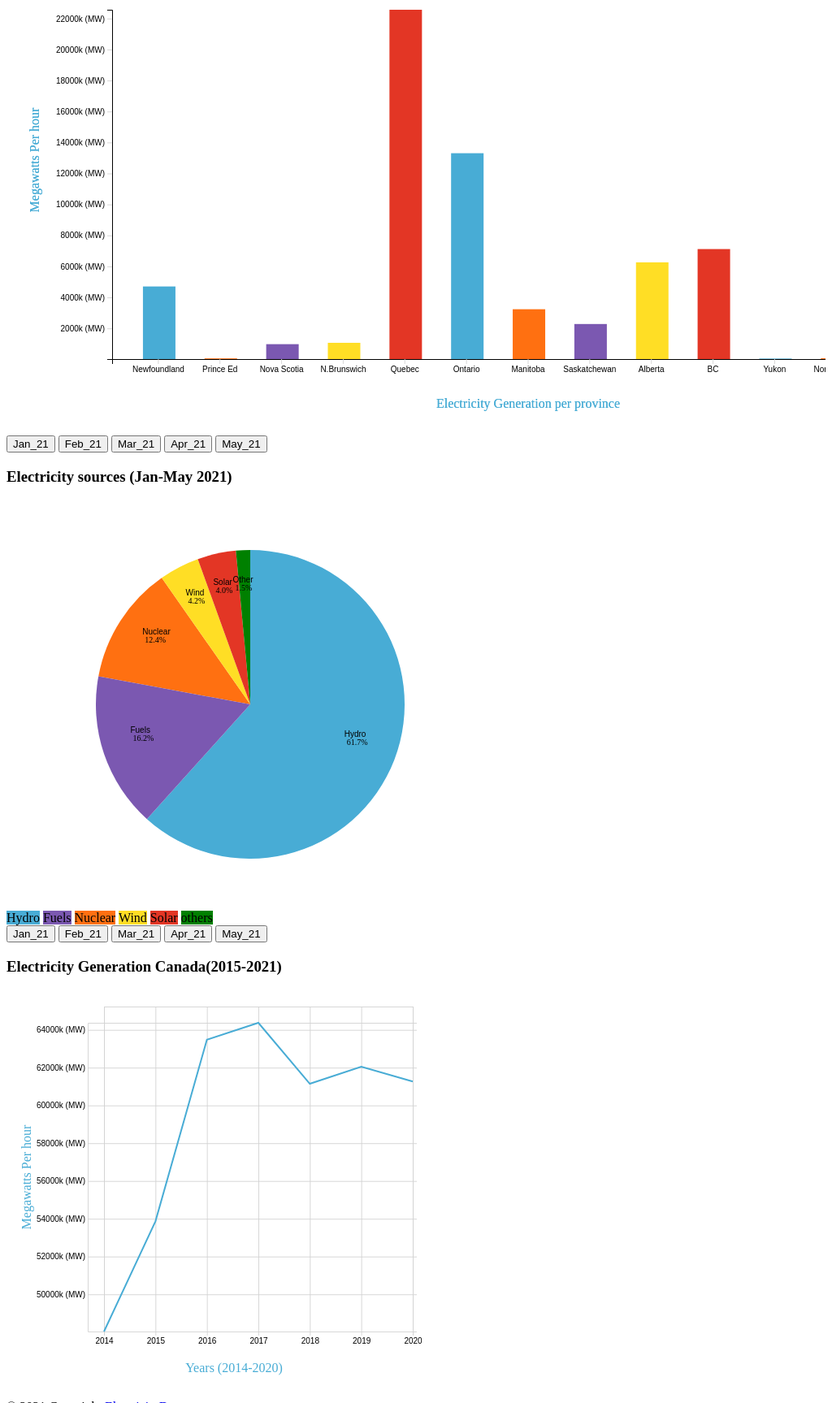
D3 v4 page, settled after 480 driven frames (8 s of simulated time); the page loaded 2 data file(s).


        d3.csv('data/electricityGeneration2.csv', pieC);
        d3.csv('data/electricityGeneration_perYear.csv', lineG);
        d3.csv('data/electricityGeneration2.csv', barG);

        var allPiedata=[];
       
        function pieC(data) {
                 allPiedata = data.filter(function (ele) {
                return ele.Geography == "Canada";// && ele.Type_of_electricity_generation !== "Total of all";
            });

            console.log(allPiedata);
            filterPieData('Jan_21');
           
        }


        function filterPieData(month){
            d3.select("svg.pieC g").remove();
            console.log("inside filter data");
            var Month_21_percent = [];
            var total=0;
            allPiedata.forEach((element,i) => {
                var monthDATAobj={};
                if(i==0){
                    total=element[month];
                    }
                    else{

                monthDATAobj.type=element.Type_of_electricity_generation;
                monthDATAobj.percent=element[month]* 100 / total;
                Month_21_percent.push(monthDATAobj);
                    }
                
            });
            console.log(Month_21_percent);


            var svg = d3.select("svg.pieC");
            width = 600;
            height = 500;
            radius = 190;

            var g = svg.append("g")
                .attr("transform", "translate(" + width / 2 + "," + height / 2 + ")");

            var ordScale = d3.scaleOrdinal(['#48acd5', '#ff7011', '#7b58b1', '#ffde25', '#e33625', 'green']);


            var pie = d3.pie().value(function (d) {
                return d.percent;
            });

            var arc = g.selectAll("arc")
                .data(pie(Month_21_percent))
                .enter();


            var path = d3.arc()
                .outerRadius(radius)
                .innerRadius(0);

            arc.append("path")
                .attr("d", path)
                .attr("fill",function(d,i){
                    return ordScale(Month_21_percent[i].type);
                })
                .on('mouseover', function (d, i) {
                    d3.select(this).transition()
                        .duration('50')
                        .attr('opacity', '.85');

                }).on('mouseout', function (d, i) {
                    d3.select(this).transition()
                        .duration('50')
                        .attr('opacity', '1');
                });

            var label = d3.arc()
                .outerRadius(radius + 90)
                .innerRadius(0);

            arc.append("text")
            .style("font-size",10)
                .attr("transform", function (d) {
                    return "translate(" + label.centroid(d) + ")";
                })
                .text(function(d,i){
                    return Month_21_percent[i].percent.toFixed(1)+"%";
                }).attr('dx','-1.2em')
                .attr('dy','0');
               
               
                arc.append("text")
               
                .attr("transform", function (d) {
                    return "translate(" + label.centroid(d) + ")";
                })
              .text(function(d,i){
                    return Month_21_percent[i].type;
                })
                .attr('dx','-1.5em')
                .attr('dy','-1em')
                .style("font-family", "arial")
                .style("font-size", 10); 


        }

        function lineG(data) {


            var minMaxY = d3.extent(data, d => d.Year);
            var minMaxX = d3.extent(data, d => Number(d.Megawatts));


            var xScale = d3.scaleLinear().domain([2014, 2020]).range([20, 400]);
            var yScale = d3.scaleLinear().domain(minMaxX).range([400, 20]);

            var xAxis = d3.axisBottom()
                .scale(xScale)
                .tickSize(405)
                .tickValues([2014, 2015, 2016, 2017, 2018, 2019, 2020])
                .tickFormat((d, i) => ['2014', '2015', '2016', '2017', '2018', '2019', '2020'][i]);

            d3.select("svg.lineG")
                .append("g").attr("class", "all").attr("transform", "translate(100,20)");
            d3.select("g.all")
                .append("g")
                .attr("id", "xAxisG")
                .transition().duration(3000)
                .call(xAxis);

            var yAxis = d3.axisLeft()
                .scale(yScale).tickSize(-405).tickFormat(d=>{
                return Math.abs(d) > 999 ? Math.sign(d)*((Math.abs(d)/1000).toFixed(1)) + 'k (MW)' : Math.sign(d)*Math.abs(d) +' (MW)';
                
              });

            d3.select("g.all")
                .append("g")
                .attr("id", "yAxisG")
                .transition().duration(3000)
                .call(yAxis);

            var dataLine = d3.line()
          
                .x(d => xScale(d.Year))
                .y(d => yScale(d.Megawatts));

            d3.select("g.all")
                .append("path")
                
                .attr("d", dataLine(data))
                .style("fill", "none")
               
                .style("stroke", "#48acd5")
                .style("stroke-width", 2);


            // years (2015-2021) text
            d3.select("svg.lineG")
                .append("g").attr("class", "textV")
                .append("text")
                .attr("x", width / 2 - 20).attr("y", 470)
                .text("Years (2014-2020)")
                .style("text-anchor", "middle")
                .style("fill", "#48acd5");

            //Megawatts text
            d3.select("svg.lineG")
                .append("g").attr("class", "textV")
                .append("text")
                .attr("x", -height / 2 + 20).attr("y", 30)
                .attr("transform", "rotate(-90)")
                .text("Megawatts Per hour")

                .style("text-anchor", "middle")
                .style("fill", "#48acd5");


            d3.select(".lineG")
                .on("mouseover", function () {
                    d3.selectAll(".tick line")
                        .style("stroke", "black");
                }).on("mouseout", function () {
                    d3.selectAll(".tick line")
                        .style("stroke", "lightgray").style("opacity", 0.9);
                });

        }

        var allCanadaBarG = [];
        filtr('Feb_21');

        function barG(data) {


            allCanadaBarG = data.filter(function (ele) {
                return ele.Type_of_electricity_generation == "Total of all" && ele.Geography !== "Canada";
            });
            filtr('Jan_21');
        }

      

        function filtr(month) {

           d3.select(".removeit").remove();
        //   d3.select(".barG.textV").remove();
            var monthD = [];
            allCanadaBarG.forEach(element => {
                var province = {};
                province.name = element.Geography;
                province.monthlyData = element[month];
                monthD.push(province);
            });
         

            var svg=d3.select("svg.barG"),
            width=1024,
            height=430;

            var minMax=d3.extent(monthD,d=>Number(d.monthlyData));
         

            var xScale=d3.scaleBand().domain(monthD.map(d=>{return d.name;})).range([0,width]).padding(0.5),
              yScale=d3.scaleLinear().domain(minMax).range([height,0]);


              var g= svg.append("g").attr("class","removeit").attr("transform","translate("+130+","+30+")");
             
              var xAxis=d3.axisBottom(xScale).tickFormat((d, i) =>['Newfoundland','Prince Ed','Nova Scotia','N.Brunswich','Quebec','Ontario','Manitoba','Saskatchewan','Alberta','BC','Yukon','Northwest T.','Nunavut'][i]);

              g.append("g")
              .attr("transform","translate(0,"+height+")")
              .transition().duration(3000)
              .call(xAxis);

              var yAxis=d3.axisLeft(yScale)
              .tickFormat(d=>{
                return Math.abs(d) > 999 ? Math.sign(d)*((Math.abs(d)/1000).toFixed(1)) + 'k (MW)' : Math.sign(d)*Math.abs(d) +' (MW)';
              })
              .ticks(13);
                            
              g.append("g")
              .transition().duration(3000)
              .call(yAxis);
             

               var colorScaleB=d3.scaleOrdinal(['#48acd5', '#ff7011', '#7b58b1', '#ffde25', '#e33625']);

              g.selectAll(".bar")
              .data(monthD)
              .enter().append("rect")
              .attr("class","bar")
            
              .attr("x",d=>{return xScale(d.name);})
              .attr("y",d=>{return yScale(d.monthlyData);})
              .attr("width",40)
              .on("mouseover",function(d,i){
                   d3.select("svg.barG")
                   
                   .append('line').attr("class","del")
                   .transition().duration(300)
                   .attr('x1',120).attr('y1',yScale(d.monthlyData)+30)
                   .attr('x2',width+130).attr('y2',yScale(d.monthlyData)+30)
                   .style("stroke",this.style.fill)
                   .style("stroke-width",1)
                   ;
                }).on("mouseout",function(d,i){
                   d3.select(".del").remove();
                   
                })

              
              .attr("height",d=>{return height-yScale(d.monthlyData);})
              .transition()
              .duration(500)
              .ease(d3.easeLinear)
              .style("fill",d=>colorScaleB(d.name));


              d3.select("svg.barG")
                .append("g").attr("class", "textV")
                .append("text")
                .attr("x", -height / 2 ).attr("y", 40)
                .attr("transform", "rotate(-90)")
                .text("Megawatts Per hour")

                .style("text-anchor", "middle")
                .style("fill", "#48acd5");

                d3.select("svg.barG")
                .append("g").attr("class", "textV")
                .append("text")
                .attr("x", width / 2 +130).attr("y", height+90)
                .text("Electricity Generation per province")
                .style("text-anchor", "middle")
                .style("fill", "#48acd5");

        }




        
    

### data: data/electricityGeneration2.csv
?Geography, Type_of_electricity_generation, Jan_21, Feb_21, Mar_21, Apr_21, May_21
Canada, Total of all, 61728305, 57162090, 56656641, 48555490, 48031162
Canada, Hydro, 38069727, 35019571, 33036325, 29015313, 26094554
Canada, Nuclear, 7637191, 5103830, 6604135, 6414849, 7556304
Canada, Fuels, 10022644, 11359111, 9931214, 6737347, 6565170
Canada, Wind, 2593648, 3125903, 4401310, 2980870, 3776693
Canada, Solar, 2488504, 2142385, 1465253, 2591710, 3626537
Canada, Other, 916591, 511290, 1218404, 815401, 411904
Newfoundland and Labrador, Total of all, 4705625, 4263553, 4577863, 3450570, 3035378
Newfoundland and Labrador, Hydro, 4521840, 4063778, 4375716, 3300828, 2938348
Newfoundland and Labrador, Nuclear, 0, 0, 0, 0, 0
Newfoundland and Labrador, Fuels, 166458, 181240, 183929, 131434, 79577
Newfoundland and Labrador, Wind, 17327, 18535, 18218, 18308, 17453
Newfoundland and Labrador, Solar, 0, 0, 0, 0, 0
Newfoundland and Labrador, Other, 0, 0, 0, 0, 0
Prince Edward Island, Total of all, 62792, 55926, 64126, 54450, 50974
Prince Edward Island, Hydro, 0, 0, 0, 0, 0
Prince Edward Island, Nuclear, 0, 0, 0, 0, 0
Prince Edward Island, Fuels, 743, 416, 481, 491, 444
Prince Edward Island, Wind, 62035, 55473, 63590, 53908, 50461
Prince Edward Island, Solar, 14, 37, 55, 51, 69
Prince Edward Island, Other, 0, 0, 0, 0, 0
Nova Scotia, Total of all, 980708, 925651, 933791, 681770, 655820
Nova Scotia, Hydro, 88301, 75196, 82365, 120135, 90151
Nova Scotia, Nuclear, 0, 0, 0, 0, 0
Nova Scotia, Fuels, 819820, 770566, 717234, 446157, 468761
Nova Scotia, Wind, 72587, 79889, 134192, 115478, 96908
Nova Scotia, Solar, 0, 0, 0, 0, 0
Nova Scotia, Other, 0, 0, 0, 0, 0
New Brunswick, Total of all, 1068333, 966278, 1196999, 1150241, 1013085
New Brunswick, Hydro, 245830, 124093, 212720, 498891, 343735
New Brunswick, Nuclear, 244926, 14242, 489303, 259405, 492195
New Brunswick, Fuels, 530449, 753044, 384362, 317240, 112127
New Brunswick, Wind, 47128, 74899, 110614, 74705, 65028
New Brunswick, Solar, 0, 0, 0, 0, 0
New Brunswick, Other, 0, 0, 0, 0, 0
Quebec, Total of all, 22566641, 20891946, 19810314, 15987038, 15514916
Quebec, Hydro, 21682938, 19921156, 18208591, 15047779, 14495388
Quebec, Nuclear, 0, 0, 0, 0, 0
Quebec, Fuels, 184608, 171821, 185392, 170203, 168052
Quebec, Wind, 699044, 798901, 1416218, 768921, 851327
Quebec, Solar, 51, 68, 113, 135, 149
Quebec, Other, 0, 0, 0, 0, 0
Ontario, Total of all, 13306022, 12291788, 12111807, 11339137, 11697079
Ontario, Hydro, 3556575, 3211871, 3230319, 2927633, 2979468
Ontario, Nuclear, 7392265, 6089588, 6114832, 6655444, 7064109
Ontario, Fuels, 1281588, 1647344, 966898, 421924, 539930
Ontario, Wind, 988001, 1201735, 1541758, 1055442, 822388
Ontario, Solar, 87593, 141250, 258000, 278694, 291176
Ontario, Other, 0, 0, 0, 0, 8
Manitoba, Total of all, 3235244, 2707301, 2944794, 2632629, 2869499
Manitoba, Hydro, 3151123, 2623649, 2840772, 2527216, 2777733
Manitoba, Nuclear, 0, 0, 0, 0, 0
Manitoba, Fuels, 13141, 9822, 10170, 11002, 7802
Manitoba, Wind, 70954, 73816, 93614, 94165, 83669
Manitoba, Solar, 26, 14, 238, 246, 295
Manitoba, Other, 0, 0, 0, 0, 0
Saskatchewan, Total of all, 2281749, 2245203, 2135480, 1982664, 1968957
Saskatchewan, Hydro, 324945, 318831, 321178, 271234, 234236
Saskatchewan, Nuclear, 0, 0, 0, 0, 0
Saskatchewan, Fuels, 1852913, 1836647, 1720698, 1635661, 1663087
... 38 more rows

### data: data/electricityGeneration_perYear.csv
?Year, Megawatts
2014, 48031162
2015, 53866923
2016, 63478977
2017, 64374045
2018, 61146016
2019, 62046861
2020, 61263200